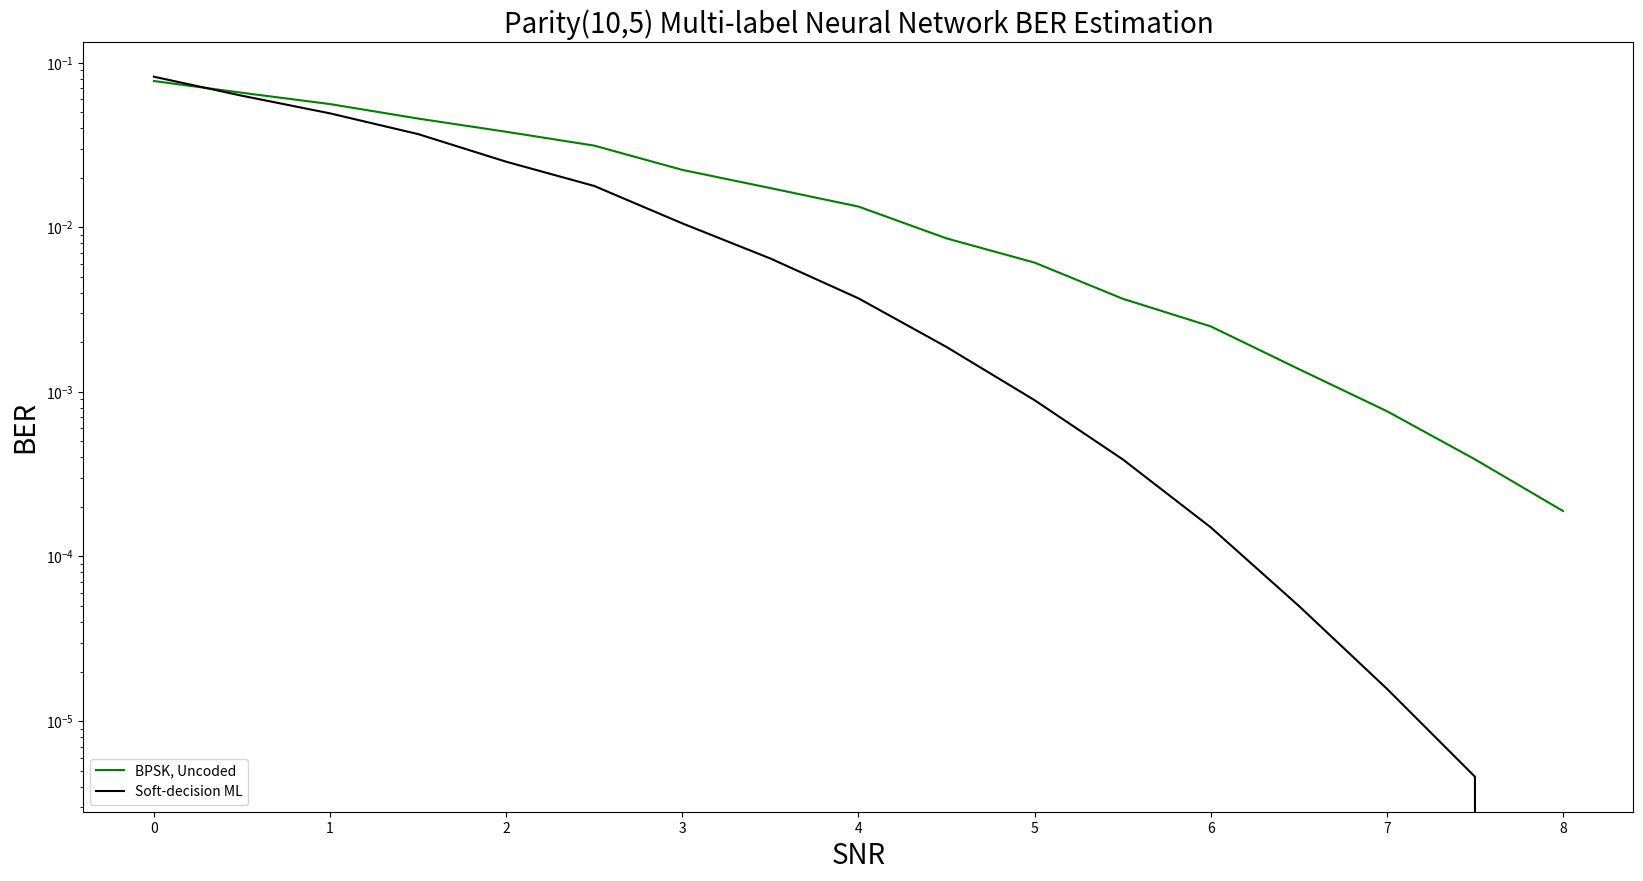

This chart was generated by the following Python code:
import matplotlib.pyplot as plt

# Data Storage Reference:
SNR = [0, 0.5, 1, 1.5, 2, 2.5, 3, 3.5, 4, 4.5, 5, 5.5, 6, 6.5, 7, 7.5, 8.0]

BER_uncoded_BPSK = [0.07736, 0.06564, 0.05604, 0.04576, 0.03804, 0.03134, 0.02232, 0.0173, # 0~3.5
                0.01336, 0.00856, 0.0061, 0.00368, 0.0025, 0.001376, 0.00076358, 0.00038925, 0.00018886] # 4.0~8.0

BER_SDML = [0.08216, 0.06296, 0.0492, 0.03682, 0.02502, 0.01782, 0.01056, 0.00646, # 0~3.5
        0.0037, 0.001874, 0.00089, 0.0003893, 0.0001503, 5.0099e-05, 1.57214e-05, 4.590818e-06, 0] # 4.0~8.0


# BER_MLNN_100 = [0.0, 0.0, 0.0, 0.0, 0.05, 0.0, 0.0, 0.0, # 0~3.5
#         0.0, 0.0, 0.0, 0.0, 0.05, 0.0, 0.0, 0.0] # 4~8.0
#
# BER_MLNN_50_50 = [0.0, 0.0, 0.0, 0.0, 0.05, 0.0, 0.0, 0.0, # 0~3.5
#         0.0, 0.0, 0.0, 0.0, 0.05, 0.0, 0.0, 0.0] # 4~8.0
#
# BER_MLNN_100_100 = [0.0, 0.0, 0.0, 0.0, 0.05, 0.0, 0.0, 0.0, # 0~3.5
#         0.0, 0.0, 0.0, 0.0, 0.0, 0.0, 0.0, 0.05, 0.0] # 4~8.0


def nnplot():
    plt.figure(figsize=(20, 10))
    plt.semilogy(SNR, BER_uncoded_BPSK, label='BPSK, Uncoded', color = "green")
    plt.semilogy(SNR, BER_SDML, label='Soft-decision ML', color = "black")
    # plt.semilogy(SNR, BER_MLNN_100, marker='D', label='N=100', color = "pink", linestyle='--')
    # plt.semilogy(SNR, BER_MLNN_50_50, marker='o', label='N1=50, N2=50', color = "orange", linestyle='--')
    # plt.semilogy(SNR, BER_MLNN_100_100, marker='v', label='N1=100, N2=100', color = "red", linestyle='--')

    plt.xlabel('SNR', fontsize=20)
    plt.ylabel('BER', fontsize=20)
    plt.title('Parity(10,5) Multi-label Neural Network BER Estimation', fontsize=20)
    plt.legend([
        'BPSK, Uncoded',
        'Soft-decision ML',
        # 'N=100, Article',
        # 'N=100',
        # 'N1=50, N2=50',
        # 'N1=100, N2=100'
    ], loc='lower left')
    # Display the Plot
    plt.show()

def main():
    # originalplot()
    nnplot()

if __name__ == '__main__':
    main()